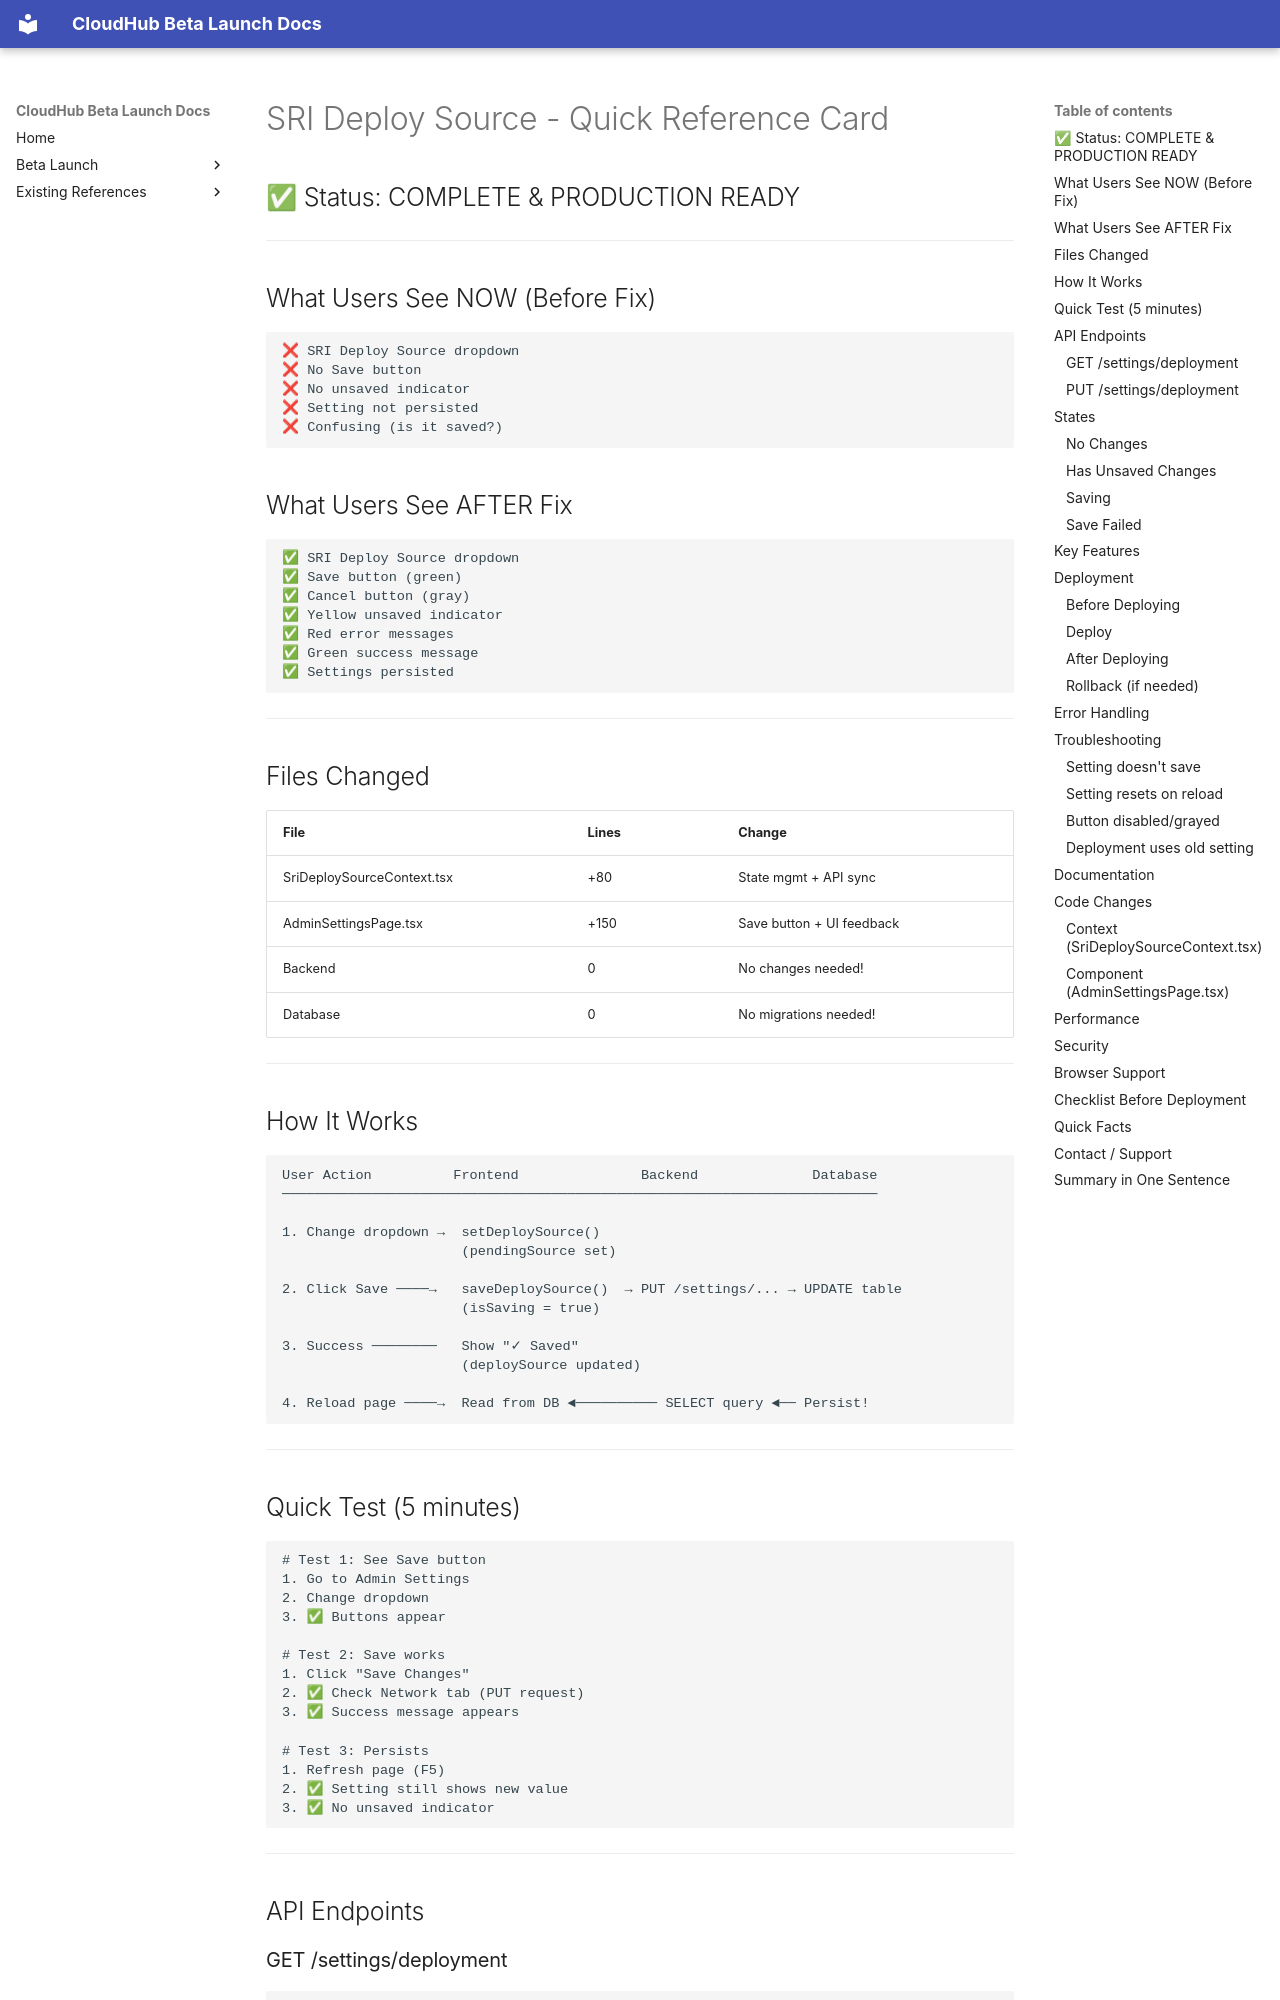

repository: jubermohamad/scp-cloudhub · page: QUICK_REFERENCE/index.html · generator: mkdocs

# SRI Deploy Source - Quick Reference Card

## ✅ Status: COMPLETE & PRODUCTION READY

---

## What Users See NOW (Before Fix)
```
❌ SRI Deploy Source dropdown
❌ No Save button
❌ No unsaved indicator
❌ Setting not persisted
❌ Confusing (is it saved?)
```

## What Users See AFTER Fix
```
✅ SRI Deploy Source dropdown
✅ Save button (green)
✅ Cancel button (gray)
✅ Yellow unsaved indicator
✅ Red error messages
✅ Green success message
✅ Settings persisted
```

---

## Files Changed

| File | Lines | Change |
|------|-------|--------|
| SriDeploySourceContext.tsx | +80 | State mgmt + API sync |
| AdminSettingsPage.tsx | +150 | Save button + UI feedback |
| Backend | 0 | No changes needed! |
| Database | 0 | No migrations needed! |

---

## How It Works

```
User Action          Frontend               Backend              Database
─────────────────────────────────────────────────────────────────────────

1. Change dropdown →  setDeploySource()
                      (pendingSource set)    

2. Click Save ────→   saveDeploySource()  → PUT /settings/... → UPDATE table
                      (isSaving = true)

3. Success ────────   Show "✓ Saved"
                      (deploySource updated)
                      
4. Reload page ────→  Read from DB ◄────────── SELECT query ◄── Persist!
```

---

## Quick Test (5 minutes)

```bash
# Test 1: See Save button
1. Go to Admin Settings
2. Change dropdown
3. ✅ Buttons appear

# Test 2: Save works
1. Click "Save Changes"
2. ✅ Check Network tab (PUT request)
3. ✅ Success message appears

# Test 3: Persists
1. Refresh page (F5)
2. ✅ Setting still shows new value
3. ✅ No unsaved indicator
```

---

## API Endpoints
